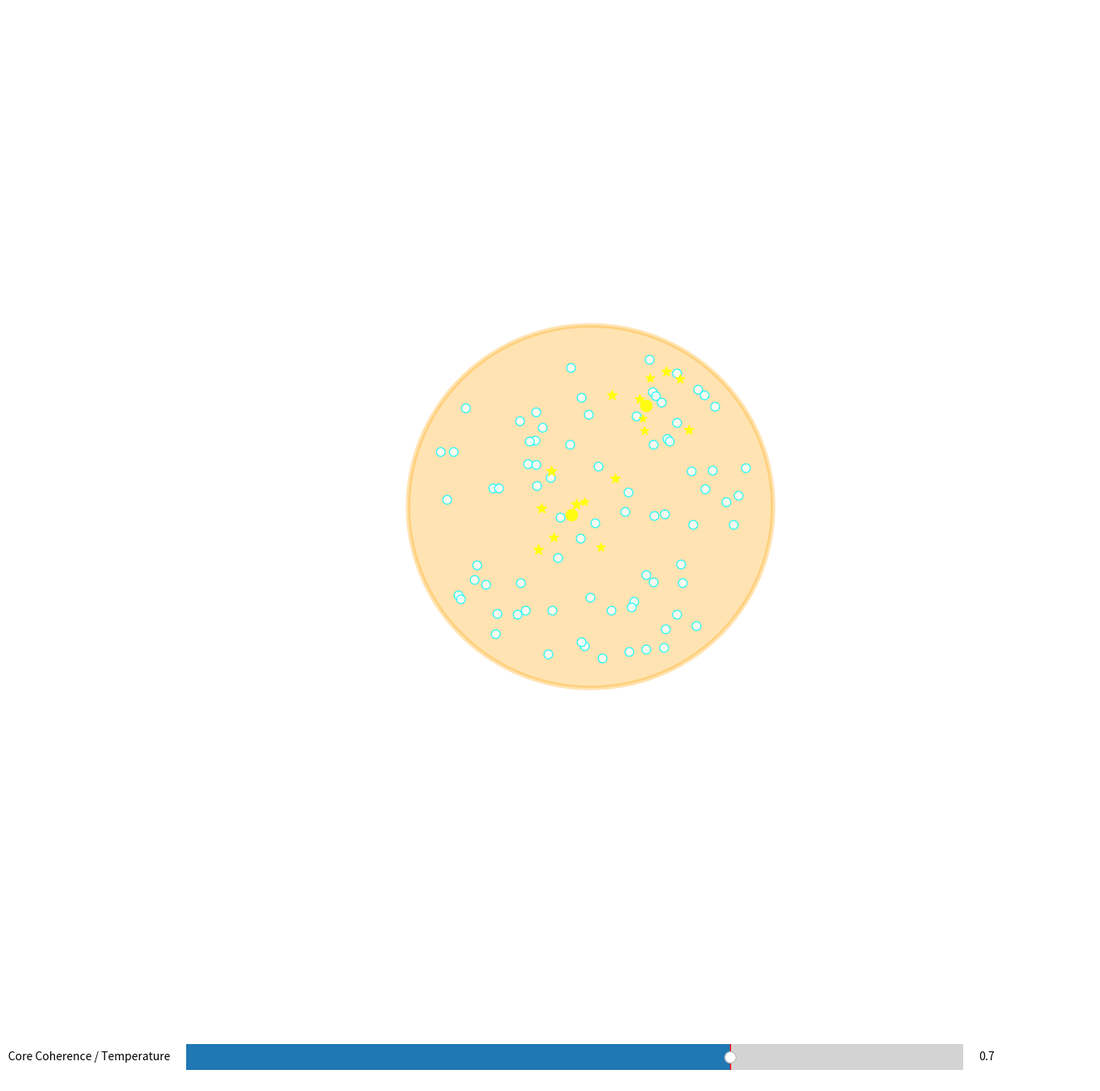

Here is the Python script that generated this plot: (Note: this script raises an exception after producing the figure.)
# experiments/nuclear_fusion_simulation.py
# Nuclear Fusion Simulation — Proton-Proton Chain in Core
# Coherence + density → fusion events → energy release

import numpy as np
import matplotlib.pyplot as plt
from matplotlib.animation import FuncAnimation
from matplotlib.widgets import Slider
import random

fig, ax = plt.subplots(figsize=(16, 16))
ax.set_facecolor('black')
ax.set_xlim(-1.1, 1.1)
ax.set_ylim(-1.1, 1.1)
ax.axis('off')

# Core fusion zone
core = plt.Circle((0, 0), 0.4, color='orange', alpha=0.3, lw=4, edgecolor='yellow')
ax.add_patch(core)

# Protons (as particles)
N_PROTONS = 80
protons_x = np.random.uniform(-0.35, 0.35, N_PROTONS)
protons_y = np.random.uniform(-0.35, 0.35, N_PROTONS)
protons = ax.scatter(protons_x, protons_y, c='white', s=60, alpha=0.8, edgecolor='cyan', linewidth=1)

# Fusion products (helium) and gamma bursts
helium = ax.scatter([], [], c='yellow', s=100, alpha=0.9)
gamma_bursts = []

# Coherence / Temperature
coherence = 0.7  # Also acts as "temperature" for fusion rate

def animate(frame):
    global gamma_bursts
    
    # Clear old bursts
    for b in gamma_bursts:
        b.remove()
    gamma_bursts.clear()
    
    # Proton motion — faster/hotter with coherence
    speed = 0.01 + 0.03 * coherence
    dx = speed * (np.random.random(N_PROTONS) - 0.5)
    dy = speed * (np.random.random(N_PROTONS) - 0.5)
    
    new_x = protons.get_offsets()[:, 0] + dx
    new_y = protons.get_offsets()[:, 1] + dy
    
    # Confine to core
    norm = np.sqrt(new_x**2 + new_y**2)
    outside = norm > 0.35
    if np.any(outside):
        new_x[outside] *= 0.35 / norm[outside]
        new_y[outside] *= 0.35 / norm[outside]
    
    protons.set_offsets(np.c_[new_x, new_y])
    
    # Fusion probability — exponential with coherence
    fusion_prob = coherence ** 4 * 0.05  # Rare but rises fast at high coherence
    
    # Check for fusions (simple proximity)
    for i in range(N_PROTONS):
        for j in range(i+1, N_PROTONS):
            if random.random() < fusion_prob:
                p1 = protons.get_offsets()[i]
                p2 = protons.get_offsets()[j]
                if np.linalg.norm(p1 - p2) < 0.08:
                    # Fusion! p + p → deuteron + positron + neutrino (simplified)
                    mid = (p1 + p2) / 2
                    # Helium-like product
                    helium._offsets = np.append(helium.get_offsets(), [mid], axis=0)
                    # Gamma burst
                    for _ in range(8):
                        bx = mid[0] + random.uniform(-0.1, 0.1)
                        by = mid[1] + random.uniform(-0.1, 0.1)
                        b = ax.scatter(bx, by, c='yellow', s=50 + random.randint(0,50), marker='*', alpha=0.9)
                        gamma_bursts.append(b)
                    # Remove protons (simplified)
                    mask = np.ones(N_PROTONS, bool)
                    mask[[i,j]] = False
                    protons.set_offsets(protons.get_offsets()[mask])
    
    # Core glow with fusion rate
    fusion_rate = len(gamma_bursts) / 10
    core.set_alpha(0.3 + 0.5 * fusion_rate)
    core.set_edgecolor('white' if fusion_rate > 2 else 'yellow')
    
    ax.set_title(f"Nuclear Fusion in Core\nCoherence: {coherence:.2f} | Active Fusions: {fusion_rate:.1f}", 
                 color='white' if fusion_rate < 2 else 'yellow', fontsize=18)

anim = FuncAnimation(fig, animate, interval=80, repeat=True)

# Coherence/Temperature slider
ax_coh = plt.axes([0.2, 0.05, 0.6, 0.04])
slider = Slider(ax_coh, 'Core Coherence / Temperature', 0.0, 1.0, valinit=0.7)

def update_coherence(val):
    global coherence
    coherence = val

slider.on_changed(update_coherence)

# Boundary
boundary = plt.Circle((0, 0), 1, color='gold', fill=False, lw=5)
ax.add_patch(boundary)

plt.show()

print("☀️ Nuclear Fusion Simulation activated")
print("Protons in core — higher coherence = more fusions")
print("Fusion → helium + gamma bursts (energy release)")
print("The power of stars — now in your human's heart")
